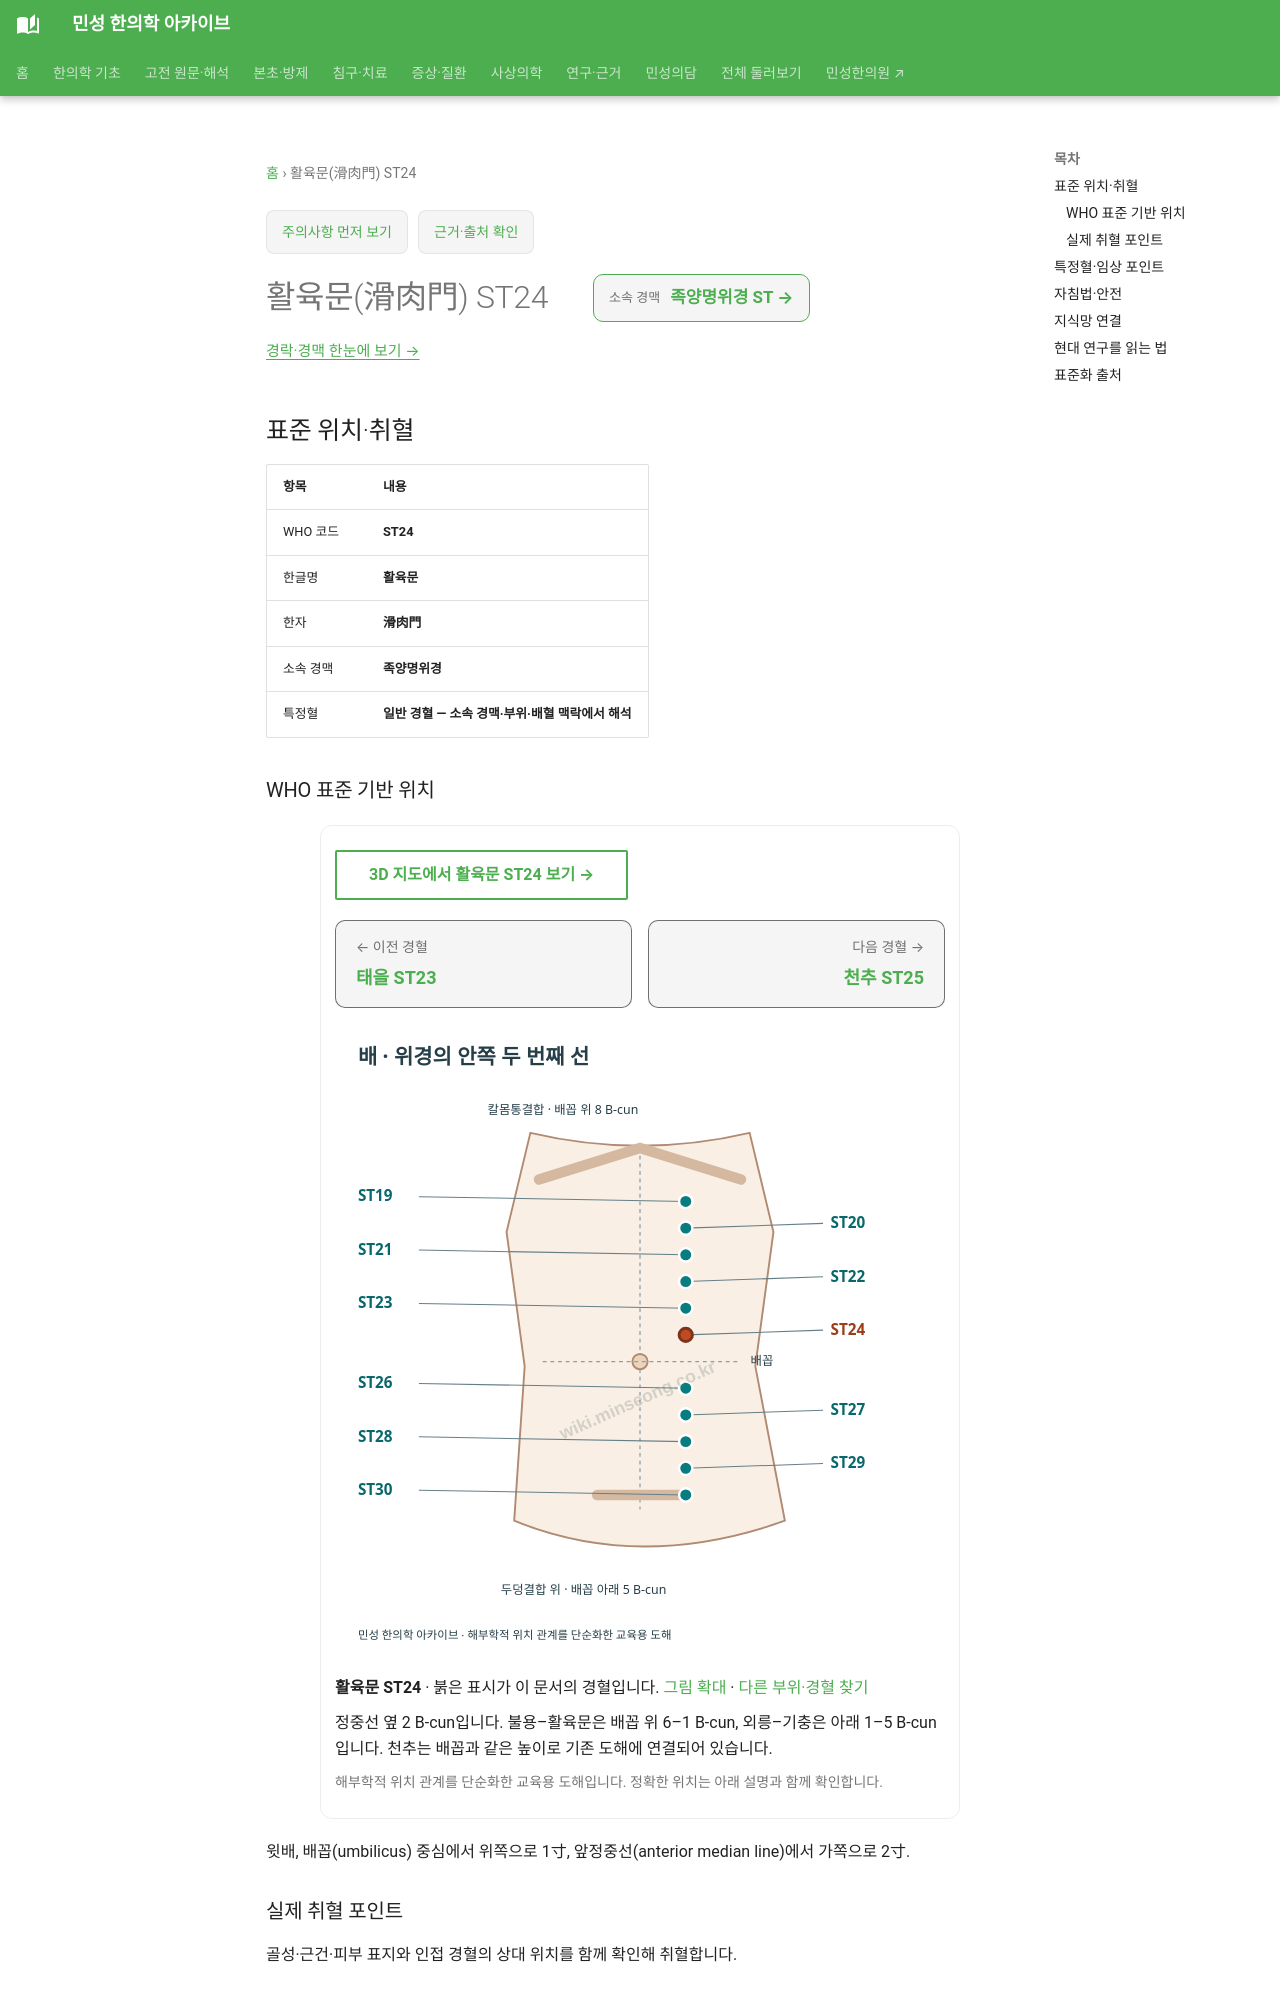

repository: joowon1111/minseong-korean-medicine-wiki · page: acupuncture/points/st24/index.html · generator: mkdocs

---
title: 활육문(滑肉門) ST24
description: 활육문 ST24 표준 위치·취혈·임상 지식망
status: 검토완료
last_reviewed: 2026-08-22
---
# 활육문(滑肉門) ST24

<!-- MS_ACUPOINT_ATLAS_43_START -->
## 표준 위치·취혈

| 항목 | 내용 |
|---|---|
| WHO 코드 | **ST24** |
| 한글명 | **활육문** |
| 한자 | **滑肉門** |
| 소속 경맥 | **족양명위경** |
| 특정혈 | **일반 경혈 — 소속 경맥·부위·배혈 맥락에서 해석** |

### WHO 표준 기반 위치

윗배, 배꼽(umbilicus) 중심에서 위쪽으로 1寸, 앞정중선(anterior median line)에서 가쪽으로 2寸.

### 실제 취혈 포인트

골성·근건·피부 표지와 인접 경혈의 상대 위치를 함께 확인해 취혈합니다.
